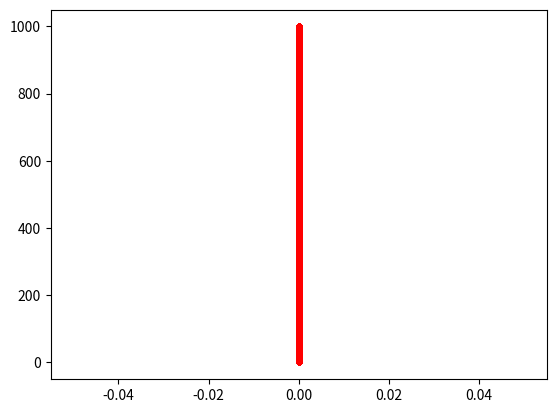

Python code for this plot:
#Prikazati položaj tela u ekvidistantnim trenucima vremena i odrediti odnos razlika u visinama za
#susedne vremenske trenutke

import numpy as np
import matplotlib.pyplot as plt

g = -9.81
h = 1000
v = 0
t = 0
dt = 1e-4
H = []

while h > 0: 
    h += v * dt
    v += g * dt
    t += dt
    H.append(h)

plt.figure(1)
plt.plot(np.zeros_like(H), H, '.r')
plt.show()

razlike = np.diff(H)
print(razlike)